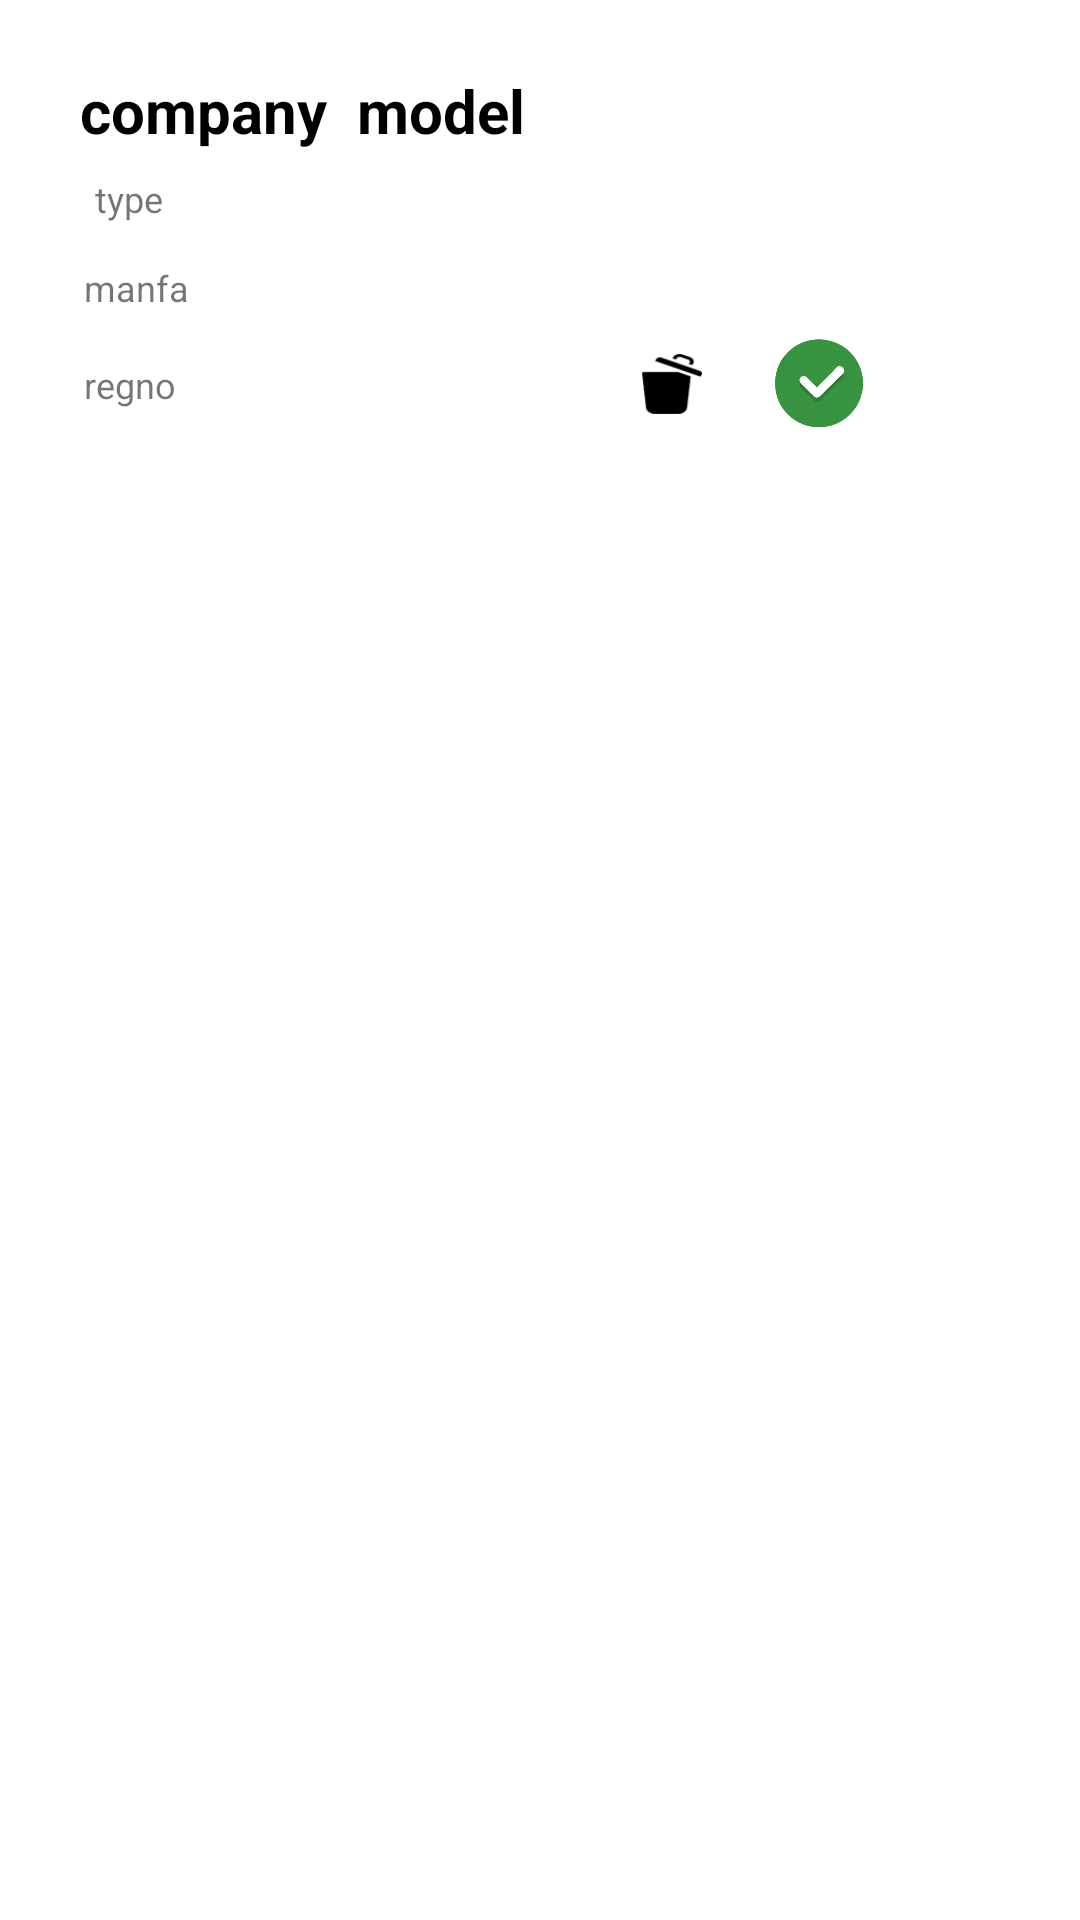

Android layout source for this screen:
<!-- AndroidManifest.xml: application theme Theme.Mechfinder -->
<!-- res/layout/custome_vehicle.xml -->
<?xml version="1.0" encoding="utf-8"?>
<LinearLayout xmlns:android="http://schemas.android.com/apk/res/android"
    xmlns:app="http://schemas.android.com/apk/res-auto"
    xmlns:tools="http://schemas.android.com/tools"
    android:layout_width="match_parent"
    android:background="#ffffff"

    android:layout_height="match_parent">

    <androidx.constraintlayout.widget.ConstraintLayout
        android:layout_width="324dp"
        android:layout_height="169dp"
        android:layout_marginLeft="10dp"
        android:layout_marginRight="10dp"
        android:paddingLeft="2dp"

        android:paddingRight="2dp">

        <TableRow
            android:id="@+id/tableRow9"
            android:layout_width="239dp"
            android:layout_height="42dp"
            android:layout_marginStart="8dp"
            android:layout_marginTop="16dp"
            android:gravity="center_vertical"
            app:layout_constraintEnd_toEndOf="parent"
            app:layout_constraintHorizontal_bias="0.021"
            app:layout_constraintStart_toStartOf="parent"
            app:layout_constraintTop_toTopOf="parent">

            <TextView
                android:id="@+id/textView19"
                android:layout_width="wrap_content"
                android:layout_height="wrap_content"
                android:paddingLeft="5dp"
                android:text="company"
                android:textColor="#000"
                android:textSize="20dp"
                android:textStyle="bold" />

            <TextView
                android:id="@+id/textView20"
                android:layout_width="wrap_content"
                android:layout_height="wrap_content"
                android:paddingLeft="10dp"
                android:text="model"
                android:textColor="#000"
                android:textSize="20dp"
                android:textStyle="bold" />
        </TableRow>

        <TextView
            android:id="@+id/textView21"
            android:layout_width="108dp"
            android:layout_height="16dp"
            android:layout_marginStart="16dp"

            android:text="type"
            android:textSize="12dp"
            app:layout_constraintEnd_toEndOf="parent"
            app:layout_constraintHorizontal_bias="0.018"
            app:layout_constraintStart_toStartOf="parent"
            app:layout_constraintTop_toBottomOf="@+id/tableRow9" />

        <TableRow
            android:id="@+id/tableRow10"
            android:layout_width="162dp"
            android:layout_height="28dp"
            android:layout_marginStart="16dp"
            android:layout_marginTop="8dp"
            android:gravity="center_vertical"
            app:layout_constraintStart_toStartOf="parent"
            app:layout_constraintTop_toBottomOf="@+id/textView21">

            <TextView
                android:id="@+id/textView22"
                android:layout_width="wrap_content"
                android:layout_height="wrap_content"

                android:text="manfa"
                android:textSize="12dp" />

        </TableRow>

        <ImageView
            android:id="@+id/imageView10"
            android:layout_width="84dp"
            android:layout_height="93dp"
            android:layout_marginTop="16dp"
            android:layout_marginEnd="16dp"
            android:src="@mipmap/ic_launcher"
            app:layout_constraintEnd_toEndOf="parent"
            app:layout_constraintTop_toTopOf="parent" />

        <ImageView
            android:id="@+id/buttn"
            android:layout_width="30dp"
            android:layout_height="30dp"
            android:layout_marginTop="4dp"
            android:layout_marginEnd="44dp"
            android:src="@drawable/se"


            android:text="select"
            app:layout_constraintEnd_toEndOf="parent"
            app:layout_constraintTop_toBottomOf="@+id/imageView10" />

        <ImageView
            android:id="@+id/button7"
            android:layout_width="20dp"
            android:layout_height="20dp"
            android:layout_marginTop="8dp"
            android:layout_marginEnd="24dp"
            android:src="@drawable/delete1"
            android:text="delete"
            app:layout_constraintEnd_toStartOf="@+id/buttn"
            app:layout_constraintTop_toBottomOf="@+id/tableRow10" />

        <TextView
            android:id="@+id/textView23"
            android:layout_width="wrap_content"
            android:layout_height="wrap_content"
            android:layout_marginStart="16dp"
            android:layout_marginTop="120dp"
            android:text="regno"
            android:textSize="12dp"
            app:layout_constraintStart_toStartOf="parent"
            app:layout_constraintTop_toTopOf="parent" />
    </androidx.constraintlayout.widget.ConstraintLayout>
</LinearLayout>
<!-- resources referenced by this layout -->
<resources>
  <!-- drawable delete1: png bitmap (drawable, 18577 bytes) -->
  <!-- drawable se: png bitmap (drawable, 33227 bytes) -->
  <style name="Theme.Mechfinder" parent="Theme.MaterialComponents.DayNight.DarkActionBar">
          
          <item name="colorPrimary">@color/purple_500</item>
          <item name="colorPrimaryVariant">@color/purple_700</item>
          <item name="colorOnPrimary">@color/white</item>
          
          <item name="colorSecondary">@color/teal_200</item>
          <item name="colorSecondaryVariant">@color/teal_700</item>
          <item name="colorOnSecondary">@color/black</item>
          
          <item name="android:statusBarColor" tools:targetApi="l">?attr/colorPrimaryVariant</item>
          
      </style>
  <color name="purple_500">#ffffff</color>
  <color name="purple_700">#FF3700B3</color>
  <color name="white">#FFFFFFFF</color>
  <color name="teal_200">#FF03DAC5</color>
  <color name="teal_700">#FF018786</color>
  <color name="black">#FF000000</color>
</resources>
